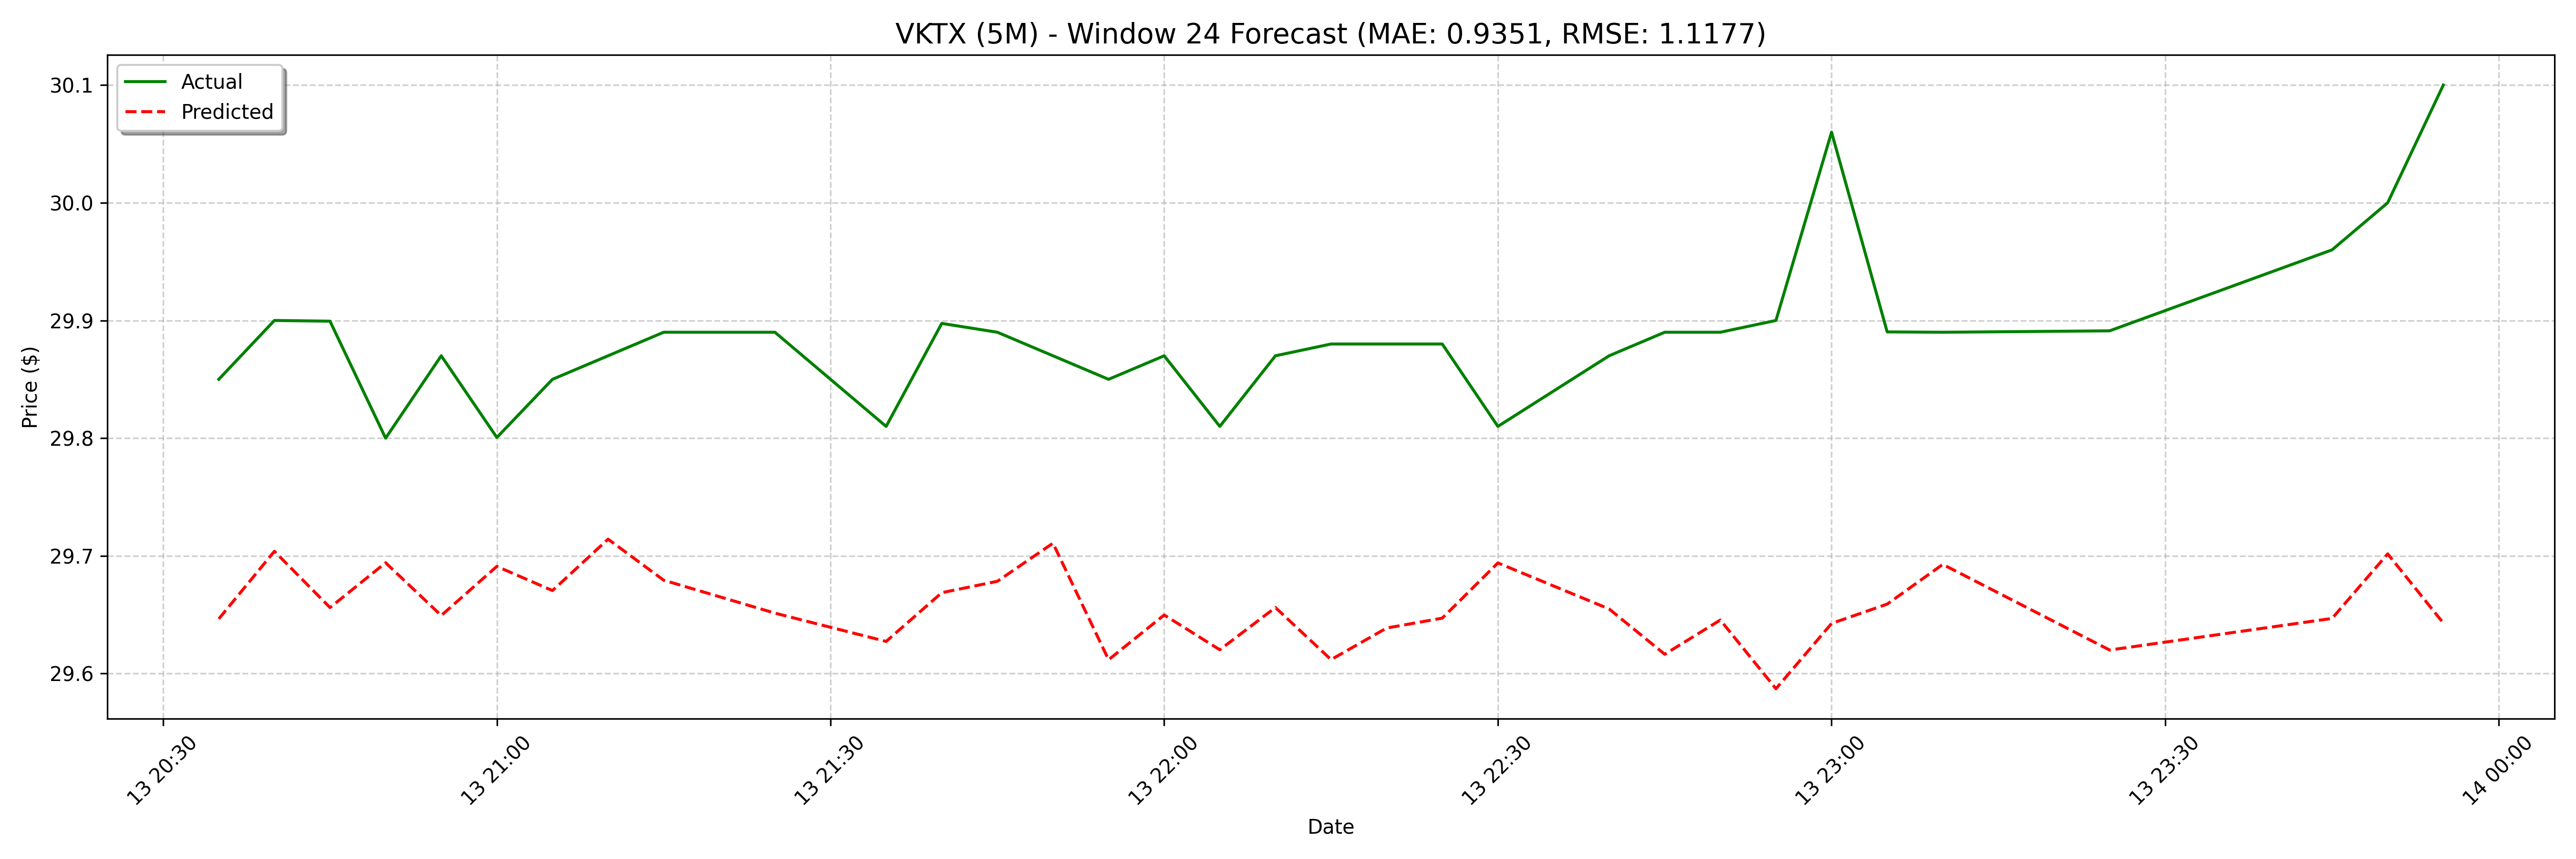

The file beside this chart, header and first rows:
date, actual, forecast
2025-03-13 20:35:00, 29.85, 29.71
2025-03-13 20:40:00, 29.9, 29.65
2025-03-13 20:45:00, 29.9, 29.7
2025-03-13 20:50:00, 29.8, 29.66
2025-03-13 20:55:00, 29.87, 29.69
2025-03-13 21:00:00, 29.8, 29.65
2025-03-13 21:05:00, 29.85, 29.69
2025-03-13 21:10:00, 29.87, 29.67
2025-03-13 21:15:00, 29.89, 29.71
2025-03-13 21:25:00, 29.89, 29.68
2025-03-13 21:35:00, 29.81, 29.69
2025-03-13 21:40:00, 29.9, 29.65
2025-03-13 21:45:00, 29.89, 29.67
2025-03-13 21:50:00, 29.87, 29.63
2025-03-13 21:55:00, 29.85, 29.67
2025-03-13 22:00:00, 29.87, 29.68
2025-03-13 22:05:00, 29.81, 29.71
2025-03-13 22:10:00, 29.87, 29.61
2025-03-13 22:15:00, 29.88, 29.65
2025-03-13 22:20:00, 29.88, 29.62
2025-03-13 22:25:00, 29.88, 29.66
2025-03-13 22:30:00, 29.81, 29.61
2025-03-13 22:40:00, 29.87, 29.64
2025-03-13 22:45:00, 29.89, 29.65
2025-03-13 22:50:00, 29.89, 29.69
2025-03-13 22:55:00, 29.9, 29.64
2025-03-13 23:00:00, 30.06, 29.65
2025-03-13 23:05:00, 29.89, 29.62
2025-03-13 23:10:00, 29.89, 29.65
2025-03-13 23:25:00, 29.89, 29.59
2025-03-13 23:45:00, 29.96, 29.64
2025-03-13 23:50:00, 30.0, 29.66
2025-03-13 23:55:00, 30.1, 29.69
2025-03-14 08:50:00, 30.16, 29.64
2025-03-14 09:55:00, 30.1, 29.68
2025-03-14 10:40:00, 30.15, 29.62
2025-03-14 11:00:00, 30.16, 29.65
2025-03-14 11:10:00, 30.15, 29.62
2025-03-14 11:25:00, 30.1, 29.64
2025-03-14 11:30:00, 30.15, 29.65
2025-03-14 11:35:00, 30.23, 29.7
2025-03-14 11:40:00, 30.25, 29.64
2025-03-14 11:45:00, 30.09, 29.69
2025-03-14 11:50:00, 30.26, 29.65
2025-03-14 11:55:00, 30.31, 29.68
2025-03-14 12:00:00, 30.25, 29.64
2025-03-14 12:05:00, 30.23, 29.69
2025-03-14 12:10:00, 30.25, 29.67
2025-03-14 12:15:00, 30.25, 29.71
2025-03-14 12:20:00, 30.23, 29.65
2025-03-14 12:25:00, 30.15, 29.67
2025-03-14 12:30:00, 30.1, 29.62
2025-03-14 12:35:00, 30, 29.61
2025-03-14 12:40:00, 30.24, 29.56
2025-03-14 12:45:00, 30.24, 29.59
2025-03-14 12:50:00, 30.25, 29.59
2025-03-14 12:55:00, 30.24, 29.61
2025-03-14 13:00:00, 30.24, 29.56
2025-03-14 13:05:00, 30.16, 29.59
2025-03-14 13:10:00, 30.15, 29.52
... 68 more rows
